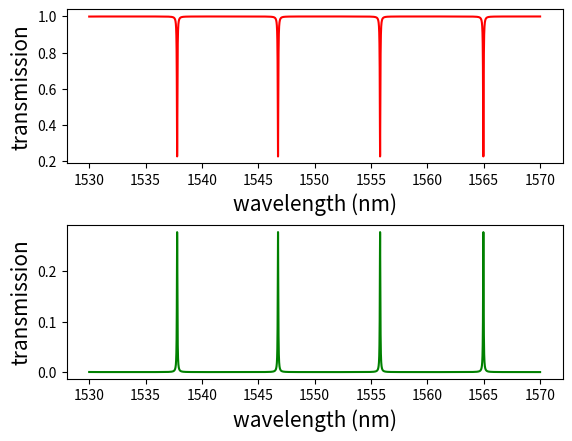
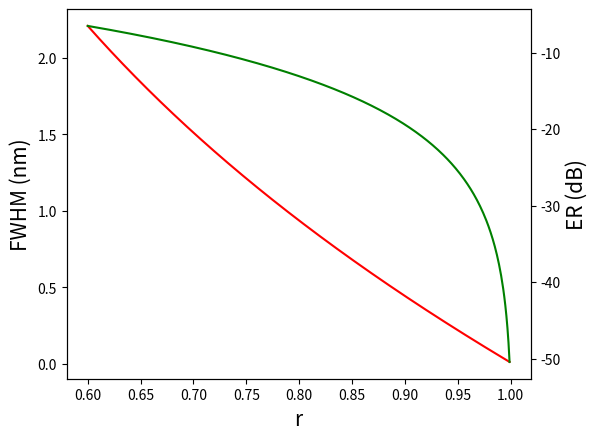

These charts were generated, in order, by the following Python code:
import numpy as np
import matplotlib.pylab as plt

def AllPass(wav, radius, r, a, neff0, ng0, lambda0):

    dneff = (neff0-ng0)/lambda0
    neff = neff0+dneff*(wav-lambda0)
    phi = 2*np.pi*neff/wav*(2*np.pi*radius*10**3)
    T = (a ** 2 - 2 * r * a * np.cos(phi) + r ** 2) / (1 - 2 * a * r * np.cos(phi) + (r * a) ** 2)
    return T

def AddDrop(wav, radius, r1, r2, a, neff0, ng0, lambda0):

    dneff = (neff0-ng0)/lambda0
    neff = neff0+dneff*(wav-lambda0)
    phi = 2*np.pi*neff/wav*(2*np.pi*radius*10**3)
    Tp = ((r2 * a) ** 2 - 2 * r1 * r2 * a * np.cos(phi) + r1 ** 2) / (1 - 2 * a * r1 * r2 * np.cos(phi) + (r1 * r2 * a) ** 2)
    Td = (1 - r1 ** 2) * (1 - r2 ** 2) * a / (1 - 2 * a * r1 * r2 * np.cos(phi) + (r1 * r2 * a) ** 2)
    return Tp, Td

def AddDropFWHM(r1, r2, a, ng0, lambda0, radius):
    FWHM = (1 - r1 * r2 * a) * lambda0 / (np.pi * ng0 * 2 * np.pi * radius * 1000 * np.sqrt(r1 * r2 * a)) * 1000
    return FWHM

def AddDropER(r1, r2, a):
    Tp_min = ((r2 * a) ** 2 - 2 * r1 * r2 * a + r1 ** 2) / (1 - 2 * a * r1 * r2 + (r1 * r2 * a) ** 2)
    Tp_max = ((r2 * a) ** 2 + 2 * r1 * r2 * a + r1 ** 2) / (1 + 2 * a * r1 * r2 + (r1 * r2 * a) ** 2)
    Td_min = (1 - r1 ** 2) * (1 - r2 ** 2) * a / (1 + 2 * a * r1 * r2 + (r1 * r2 * a) ** 2)
    Td_max = (1 - r1 ** 2) * (1 - r2 ** 2) * a / (1 - 2 * a * r1 * r2 + (r1 * r2 * a) ** 2)

    return Tp_max, Tp_min, Td_max, Td_min

# Press the green button in the gutter to run the script.
if __name__ == '__main__':
    wav = np.linspace(1530, 1570, 20001)
    Tp, Td = AddDrop(wav, 10, r1=np.sqrt(1-0.1**2), r2=np.sqrt(1-0.1**2), a=0.991, neff0=2.31, ng0=4.23, lambda0=1550)
    Tp_max, Tp_min, Td_max, Td_min = AddDropER(r1=0.7, r2=0.7, a=0.996)
    print("Tp_max: " + str(Tp_max))
    print("Tp_min: " + str(Tp_min))
    print("Td_max: " + str(Td_max))
    print("Td_min: " + str(Td_min))



    x_label = "wavelength (nm)"
    y_label = "transmission"
    fig, (ax1, ax2) = plt.subplots(2, gridspec_kw={'hspace': 0.4, 'wspace': 0})
    ax1.plot(wav, Tp, 'r')
    ax1.set_xlabel(x_label, fontsize=15)
    ax1.set_ylabel(y_label, fontsize=15)
    ax2.plot(wav, Td, 'g')
    ax2.set_xlabel(x_label, fontsize=15)
    ax2.set_ylabel(y_label, fontsize=15)

    r = np.linspace(0.6, 0.999, 401)
    FWHM = AddDropFWHM(r, r, 0.996, 4.23, 1550, 9)
    Tp_max, Tp_min, Td_max, Td_min = AddDropER(r, r, 0.996)
    ER = -10*np.log10(Td_max/Td_min)

    fig, ax3 = plt.subplots(1,gridspec_kw={'hspace': 0.4, 'wspace': 0, "right": 0.85})
    ax3.plot(r, FWHM, "r")
    ax3.set_xlabel("r", fontsize=15)
    ax3.set_ylabel("FWHM (nm)", fontsize=15)

    ax4 = ax3.twinx()
    ax4.plot(r, ER, "g")
    ax4.set_ylabel("ER (dB)", fontsize=15)
    plt.show()
